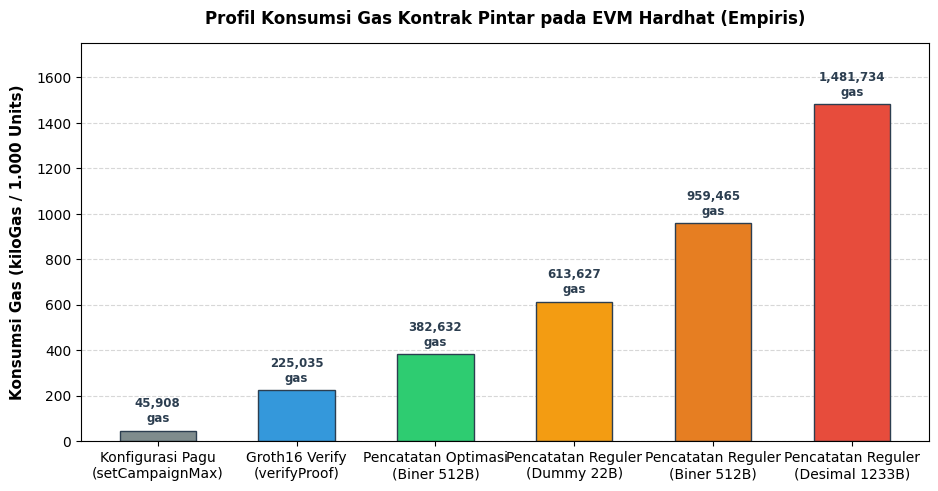
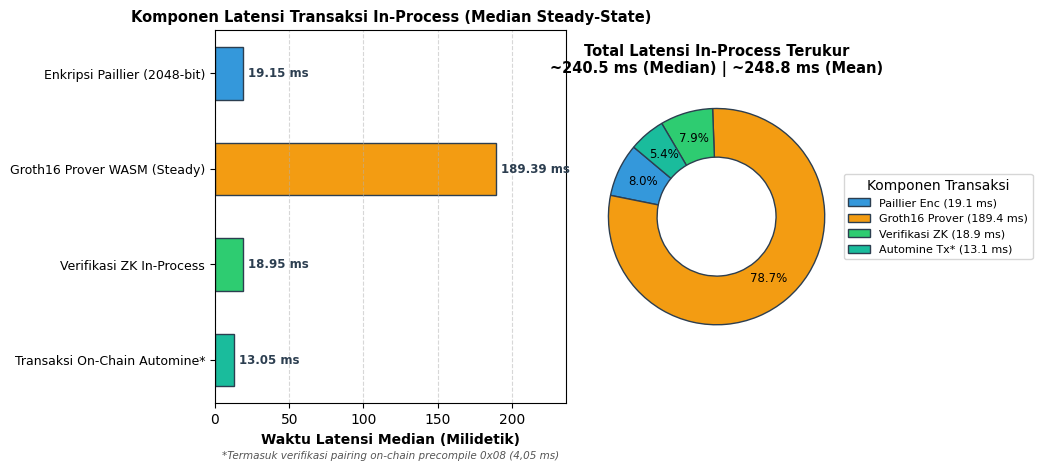

Write the Python code that produced these figures, in order.
import os
import json
import csv
import numpy as np
import matplotlib.pyplot as plt

def process_benchmarks():
    bench_dir = 'assets/benchmark'
    img_dir = 'assets/gambar'
    os.makedirs(bench_dir, exist_ok=True)
    os.makedirs(img_dir, exist_ok=True)

    summary = {
        "metadata": {
            "environment": {
                "os": "Microsoft Windows 11 Pro 64-bit",
                "cpu": "Intel(R) Core(TM) i5-8250U CPU @ 1.60GHz (4 Cores, 8 Threads)",
                "ram": "8 GB DDR4",
                "go_version": "go1.27.1 windows/amd64",
                "node_version": "v24.21.0",
                "snarkjs_version": "^0.7.6",
                "circom_version": "pragma circom 2.2.0",
                "solidity_version": "^0.8.28",
                "evm_environment": "Hardhat Local EVM (Cancun, 30M gas limit, 0 gwei basefee)"
            },
            "timestamp": "2026-10-21"
        },
        "crypto_operations": {},
        "onchain_timing": {},
        "gas_metrics": []
    }

    # 1. Process Paillier CSV
    paillier_csv = os.path.join(bench_dir, 'benchmark_paillier_raw.csv')
    if os.path.exists(paillier_csv):
        paillier_data = {}
        with open(paillier_csv, 'r') as f:
            reader = csv.DictReader(f)
            for row in reader:
                op = row['operation']
                ms = float(row['duration_ms'])
                paillier_data.setdefault(op, []).append(ms)

        for op, vals in paillier_data.items():
            arr = np.array(vals)
            entry = {
                "count": len(arr),
                "mean_ms": float(np.mean(arr)),
                "std_dev_sample_ms": float(np.std(arr, ddof=1)) if len(arr) > 1 else 0.0,
                "std_dev_pop_ms": float(np.std(arr, ddof=0)),
                "std_dev_ms": float(np.std(arr, ddof=1)) if len(arr) > 1 else 0.0,
                "median_ms": float(np.median(arr)),
                "p95_ms": float(np.percentile(arr, 95)),
                "min_ms": float(np.min(arr)),
                "max_ms": float(np.max(arr))
            }
            if op == "KeyGen-512":
                valid_nonzero = arr[arr > 0]
                entry["timer_adjusted"] = {
                    "count": len(valid_nonzero),
                    "mean_ms": float(np.mean(valid_nonzero)),
                    "std_dev_sample_ms": float(np.std(valid_nonzero, ddof=1)),
                    "median_ms": float(np.median(valid_nonzero)),
                    "p95_ms": float(np.percentile(valid_nonzero, 95)),
                    "min_ms": float(np.min(valid_nonzero)),
                    "max_ms": float(np.max(valid_nonzero)),
                    "note": "1 reading of 0.00 ms excluded as Windows scheduler timer quantum resolution artifact"
                }
            summary["crypto_operations"][op] = entry

    # 2. Process ZK CSV
    zk_csv = os.path.join(bench_dir, 'benchmark_zk_raw.csv')
    if os.path.exists(zk_csv):
        zk_data = {}
        with open(zk_csv, 'r') as f:
            reader = csv.DictReader(f)
            for row in reader:
                op = row['operation']
                ms = float(row['duration_ms'])
                zk_data.setdefault(op, []).append(ms)

        for op, vals in zk_data.items():
            arr = np.array(vals)
            entry = {
                "count": len(arr),
                "mean_ms": float(np.mean(arr)),
                "std_dev_sample_ms": float(np.std(arr, ddof=1)) if len(arr) > 1 else 0.0,
                "std_dev_pop_ms": float(np.std(arr, ddof=0)),
                "std_dev_ms": float(np.std(arr, ddof=1)) if len(arr) > 1 else 0.0,
                "median_ms": float(np.median(arr)),
                "p95_ms": float(np.percentile(arr, 95)),
                "min_ms": float(np.min(arr)),
                "max_ms": float(np.max(arr))
            }
            if op == "fullprove_wasm_groth16" and len(arr) > 1:
                steady = arr[1:]
                entry["cold_start_ms"] = float(arr[0])
                entry["steady_state"] = {
                    "count": len(steady),
                    "mean_ms": float(np.mean(steady)),
                    "std_dev_sample_ms": float(np.std(steady, ddof=1)),
                    "median_ms": float(np.median(steady)),
                    "p95_ms": float(np.percentile(steady, 95)),
                    "min_ms": float(np.min(steady)),
                    "max_ms": float(np.max(steady)),
                    "note": "Excludes iteration 1 cold-start WASM/JIT compilation"
                }
            summary["crypto_operations"][op] = entry

    # 3. Process On-Chain Timing CSV
    onchain_csv = os.path.join(bench_dir, 'benchmark_onchain_raw.csv')
    if os.path.exists(onchain_csv):
        onchain_data = {}
        with open(onchain_csv, 'r') as f:
            reader = csv.DictReader(f)
            for row in reader:
                op = row['operation']
                ms = float(row['duration_ms'])
                onchain_data.setdefault(op, []).append(ms)

        for op, vals in onchain_data.items():
            arr = np.array(vals)
            summary["onchain_timing"][op] = {
                "count": len(arr),
                "mean_ms": float(np.mean(arr)),
                "std_dev_sample_ms": float(np.std(arr, ddof=1)) if len(arr) > 1 else 0.0,
                "std_dev_pop_ms": float(np.std(arr, ddof=0)),
                "std_dev_ms": float(np.std(arr, ddof=1)) if len(arr) > 1 else 0.0,
                "median_ms": float(np.median(arr)),
                "p95_ms": float(np.percentile(arr, 95)),
                "min_ms": float(np.min(arr)),
                "max_ms": float(np.max(arr))
            }

    # 4. Process Gas CSV
    gas_csv = os.path.join(bench_dir, 'benchmark_gas_raw.csv')
    if os.path.exists(gas_csv):
        with open(gas_csv, 'r') as f:
            reader = csv.DictReader(f)
            for row in reader:
                summary["gas_metrics"].append({
                    "operation": row['operation'],
                    "method": row['method'],
                    "gas_used": int(row['gas_used']),
                    "gas_limit": int(row['gas_limit']),
                    "block_percentage": row['block_percentage'],
                    "category": row['category']
                })

    summary_path = os.path.join(bench_dir, 'benchmark_summary.json')
    with open(summary_path, 'w') as f:
        json.dump(summary, f, indent=2)
    print(f"Summary JSON saved: {summary_path}")

    # 5. Generate Gas Consumption Chart (Strictly synchronized with Table 3 and benchmark_gas_raw.csv)
    plt.rcParams['font.sans-serif'] = 'Arial'
    plt.rcParams['font.family'] = 'sans-serif'
    plt.rcParams['figure.dpi'] = 300

    fig, ax = plt.subplots(figsize=(9.5, 5))

    gas_categories = [
        'Konfigurasi Pagu\n(setCampaignMax)',
        'Groth16 Verify\n(verifyProof)',
        'Pencatatan Optimasi\n(Biner 512B)',
        'Pencatatan Reguler\n(Dummy 22B)',
        'Pencatatan Reguler\n(Biner 512B)',
        'Pencatatan Reguler\n(Desimal 1233B)'
    ]

    gas_vals = [
        45908,
        225035,
        382632,
        613627,
        959465,
        1481734
    ]

    gas_colors = [
        '#7f8c8d',  # grey
        '#3498db',  # blue (verify only)
        '#2ecc71',  # green (optimized storage + log)
        '#f39c12',  # orange (dummy 22B)
        '#e67e22',  # deep orange (real binary 512B)
        '#e74c3c'   # red (current decimal string)
    ]

    bars = ax.bar(gas_categories, [v / 1000 for v in gas_vals], color=gas_colors, width=0.55, edgecolor='#2c3e50', linewidth=1)
    ax.set_ylabel('Konsumsi Gas (kiloGas / 1.000 Units)', fontsize=11, fontweight='bold', labelpad=8)
    ax.set_title('Profil Konsumsi Gas Kontrak Pintar pada EVM Hardhat (Empiris)', fontsize=12, fontweight='bold', pad=14)
    ax.grid(axis='y', linestyle='--', alpha=0.5)
    ax.set_axisbelow(True)

    for bar, val in zip(bars, gas_vals):
        yval = bar.get_height()
        ax.text(
            bar.get_x() + bar.get_width() / 2.0,
            yval + 25,
            f'{val:,}\ngas',
            ha='center',
            va='bottom',
            fontsize=8.5,
            fontweight='bold',
            color='#2c3e50'
        )

    ax.set_ylim(0, 1750)
    plt.tight_layout()
    gas_chart_path = os.path.join(img_dir, 'grafik_konsumsi_gas.png')
    plt.savefig(gas_chart_path, dpi=300)
    plt.close()
    print(f"Gas chart saved: {gas_chart_path}")

    # 6. Generate Latency Chart (End-to-End In-Process, without double-counting on-chain pairing)
    # Median steady-state metrics:
    med_enc = summary["crypto_operations"].get("Encrypt-2048", {}).get("median_ms", 19.15)
    med_prove = summary["crypto_operations"].get("fullprove_wasm_groth16", {}).get("steady_state", {}).get("median_ms", 189.39)
    med_verify = summary["crypto_operations"].get("verify_in_process_js", {}).get("median_ms", 18.95)
    med_tx = summary["onchain_timing"].get("recordDonation_tx_automine", {}).get("median_ms", 13.05)
    v_pairing = summary["onchain_timing"].get("verifyProof_pairing_precompile_0x08", {}).get("median_ms", 4.05)

    # Mean metrics for comparison:
    mean_enc = summary["crypto_operations"].get("Encrypt-2048", {}).get("mean_ms", 20.19)
    mean_prove_ss = summary["crypto_operations"].get("fullprove_wasm_groth16", {}).get("steady_state", {}).get("mean_ms", 194.58)
    mean_verify = summary["crypto_operations"].get("verify_in_process_js", {}).get("mean_ms", 19.84)
    mean_tx = summary["onchain_timing"].get("recordDonation_tx_automine", {}).get("mean_ms", 14.14)

    fig, (ax1, ax2) = plt.subplots(1, 2, figsize=(10.5, 4.8), gridspec_kw={'width_ratios': [1.3, 1]})

    latency_labels = [
        f'Enkripsi Paillier (2048-bit)\n[Median: {med_enc:.2f} ms | Mean: {mean_enc:.2f} ms]',
        f'Groth16 Prover WASM (Steady)\n[Median: {med_prove:.2f} ms | Mean: {mean_prove_ss:.2f} ms]',
        f'Verifikasi ZK In-Process\n[Median: {med_verify:.2f} ms | Mean: {mean_verify:.2f} ms]',
        f'Transaksi On-Chain Automine*\n[Median: {med_tx:.2f} ms | Mean: {mean_tx:.2f} ms]'
    ]

    latency_vals = [med_enc, med_prove, med_verify, med_tx]
    chart_colors = ['#3498db', '#f39c12', '#2ecc71', '#1abc9c']

    y_pos = np.arange(len(latency_labels))
    bars_h = ax1.barh(y_pos, latency_vals, color=chart_colors, edgecolor='#2c3e50', height=0.55)
    ax1.set_yticks(y_pos)
    ax1.set_yticklabels([c.split('\n')[0] for c in latency_labels], fontsize=9)
    ax1.invert_yaxis()
    ax1.set_xlabel('Waktu Latensi Median (Milidetik)', fontsize=10, fontweight='bold')
    ax1.set_title('Komponen Latensi Transaksi In-Process (Median Steady-State)', fontsize=10.5, fontweight='bold')
    ax1.grid(axis='x', linestyle='--', alpha=0.5)

    for bar, val in zip(bars_h, latency_vals):
        ax1.text(
            bar.get_width() + 3,
            bar.get_y() + bar.get_height() / 2.0,
            f'{val:.2f} ms',
            va='center',
            ha='left',
            fontsize=8.5,
            fontweight='bold',
            color='#2c3e50'
        )
    ax1.set_xlim(0, max(latency_vals) * 1.25)
    ax1.annotate('*Termasuk verifikasi pairing on-chain precompile 0x08 (4,05 ms)',
                 xy=(0.02, -0.15), xycoords='axes fraction', fontsize=7.5, fontstyle='italic', color='#555555')

    wedges, texts, autotexts = ax2.pie(
        latency_vals,
        labels=None,
        autopct='%1.1f%%',
        pctdistance=0.75,
        colors=chart_colors,
        startangle=140,
        wedgeprops=dict(width=0.45, edgecolor='#2c3e50', linewidth=1)
    )

    for autotext in autotexts:
        autotext.set_fontsize(8.5)
        autotext.set_fontweight='bold'

    total_median = sum(latency_vals)
    total_mean_ss = mean_enc + mean_prove_ss + mean_verify + mean_tx
    ax2.set_title(f'Total Latensi In-Process Terukur\n~{total_median:.1f} ms (Median) | ~{total_mean_ss:.1f} ms (Mean)', fontsize=10.5, fontweight='bold')
    ax2.legend(
        wedges,
        [
            f'Paillier Enc ({med_enc:.1f} ms)',
            f'Groth16 Prover ({med_prove:.1f} ms)',
            f'Verifikasi ZK ({med_verify:.1f} ms)',
            f'Automine Tx* ({med_tx:.1f} ms)'
        ],
        title="Komponen Transaksi",
        loc="center left",
        bbox_to_anchor=(0.95, 0.5),
        fontsize=8
    )

    plt.tight_layout()
    latency_chart_path = os.path.join(img_dir, 'grafik_latensi_e2e.png')
    plt.savefig(latency_chart_path, dpi=300, bbox_inches='tight')
    plt.close()
    print(f"Latency chart saved: {latency_chart_path}")

if __name__ == '__main__':
    process_benchmarks()
